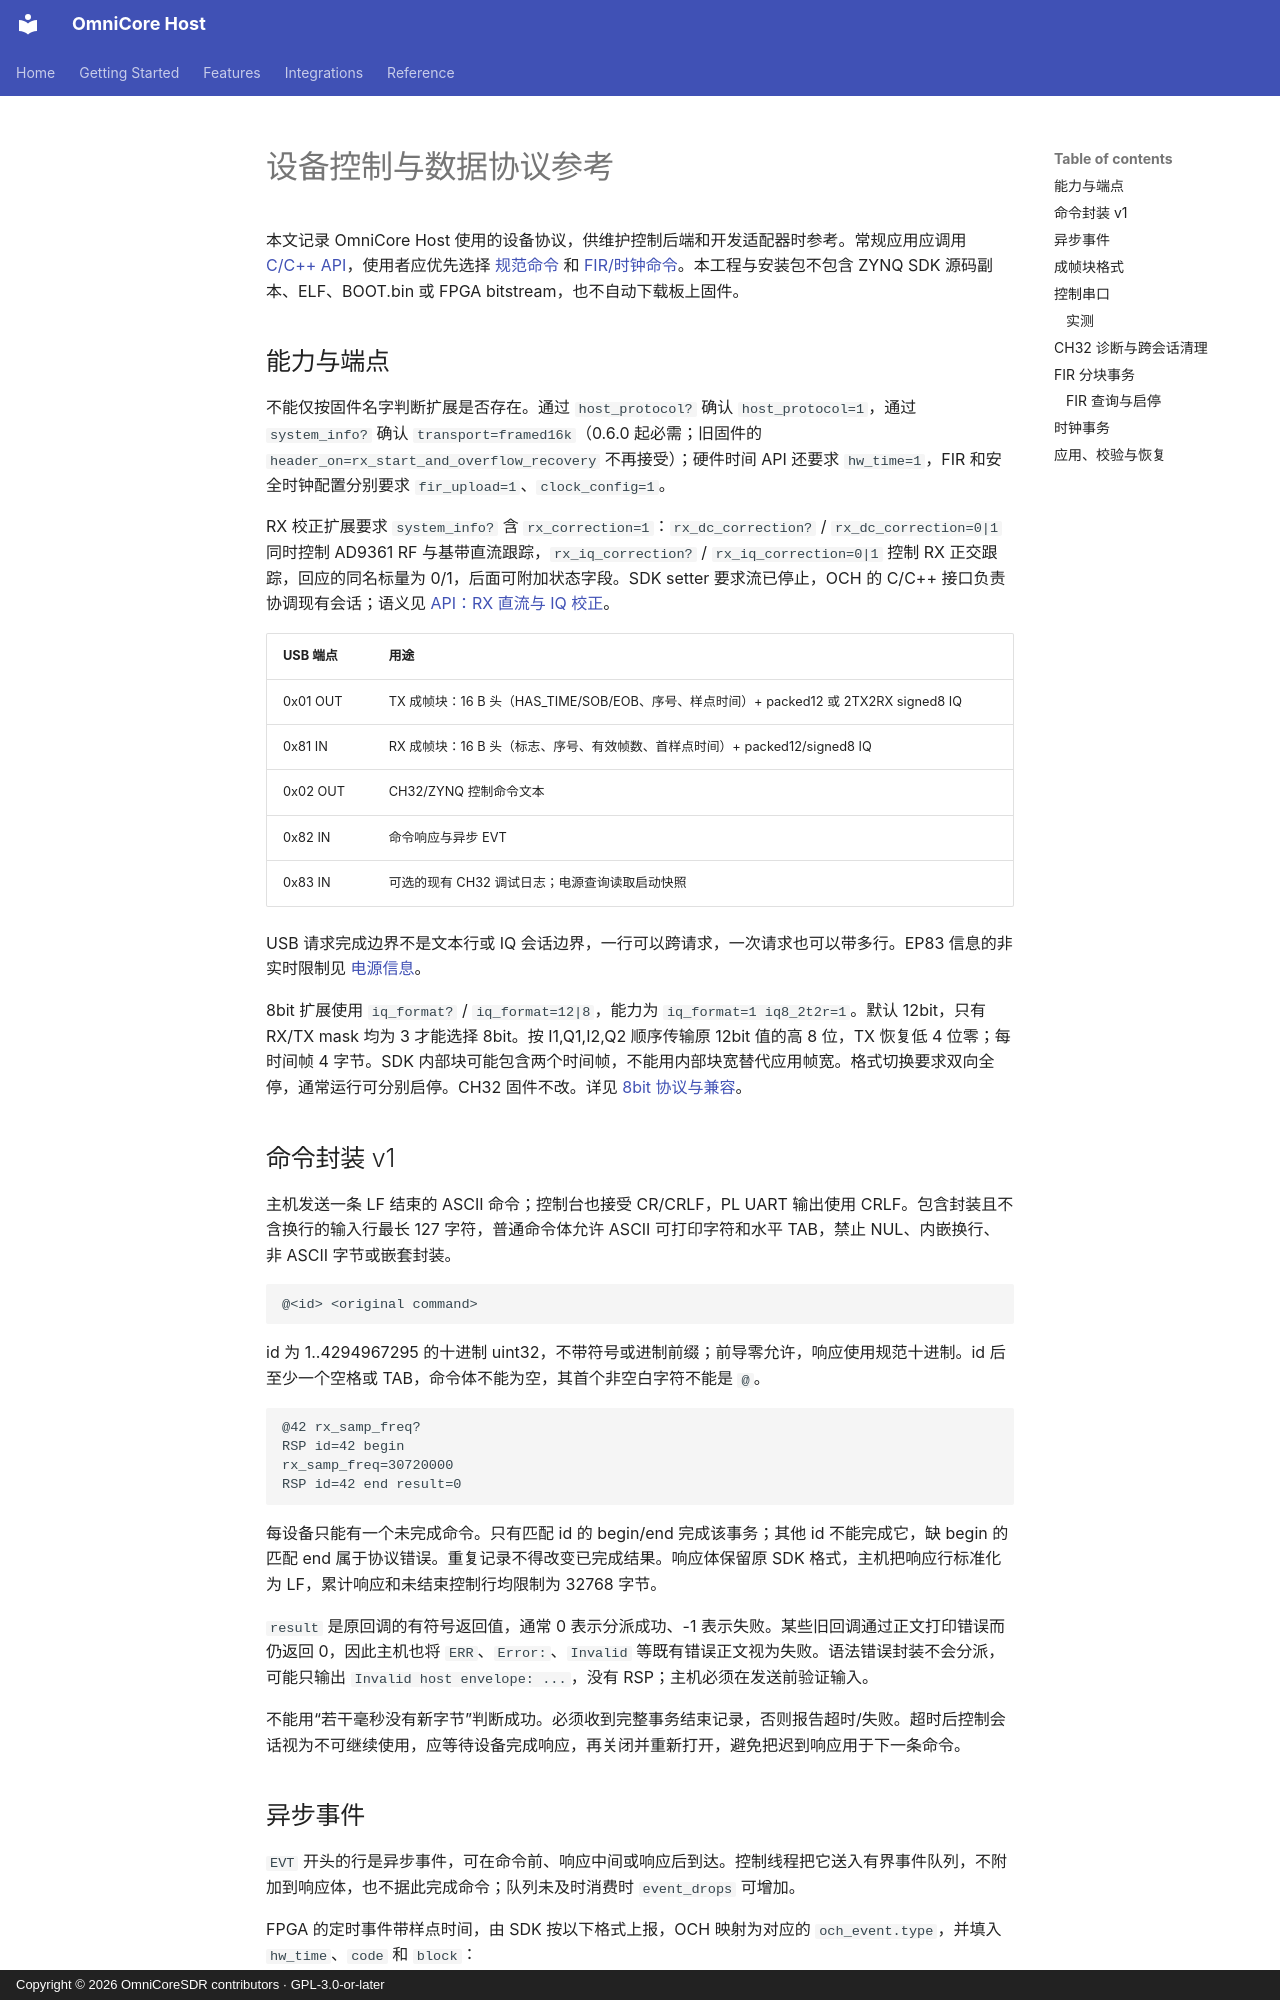

repository: Liren66/OmniCore-SDR-Host · page: zh-CN/protocol.html · generator: mkdocs · copyright: Copyright © 2026 OmniCoreSDR contributors · GPL-3.0-or-later

# 设备控制与数据协议参考

本文记录 OmniCore Host 使用的设备协议，供维护控制后端和开发适配器时参考。常规应用应调用 [C/C++ API](api.md)，使用者应优先选择 [规范命令](commands.md) 和 [FIR/时钟命令](fir.md)。本工程与安装包不包含 ZYNQ SDK 源码副本、ELF、BOOT.bin 或 FPGA bitstream，也不自动下载板上固件。

## 能力与端点

不能仅按固件名字判断扩展是否存在。通过 `host_protocol?` 确认 `host_protocol=1`，通过 `system_info?` 确认 `transport=framed16k`（0.6.0 起必需；旧固件的 `header_on=rx_start_and_overflow_recovery` 不再接受）；硬件时间 API 还要求 `hw_time=1`，FIR 和安全时钟配置分别要求 `fir_upload=1`、`clock_config=1`。

RX 校正扩展要求 `system_info?` 含 `rx_correction=1`：`rx_dc_correction?` / `rx_dc_correction=0|1` 同时控制 AD9361 RF 与基带直流跟踪，`rx_iq_correction?` / `rx_iq_correction=0|1` 控制 RX 正交跟踪，回应的同名标量为 0/1，后面可附加状态字段。SDK setter 要求流已停止，OCH 的 C/C++ 接口负责协调现有会话；语义见 [API：RX 直流与 IQ 校正](api.md#rx-直流与-iq-校正)。

| USB 端点 | 用途 |
|---|---|
| 0x01 OUT | TX 成帧块：16 B 头（HAS_TIME/SOB/EOB、序号、样点时间）+ packed12 或 2TX2RX signed8 IQ |
| 0x81 IN | RX 成帧块：16 B 头（标志、序号、有效帧数、首样点时间）+ packed12/signed8 IQ |
| 0x02 OUT | CH32/ZYNQ 控制命令文本 |
| 0x82 IN | 命令响应与异步 EVT |
| 0x83 IN | 可选的现有 CH32 调试日志；电源查询读取启动快照 |

USB 请求完成边界不是文本行或 IQ 会话边界，一行可以跨请求，一次请求也可以带多行。EP83 信息的非实时限制见 [电源信息](cli.md#usb-c-电源信息)。

8bit 扩展使用 `iq_format?` / `iq_format=12|8`，能力为 `iq_format=1 iq8_2t2r=1`。默认 12bit，只有 RX/TX mask 均为 3 才能选择 8bit。按 I1,Q1,I2,Q2 顺序传输原 12bit 值的高 8 位，TX 恢复低 4 位零；每时间帧 4 字节。SDK 内部块可能包含两个时间帧，不能用内部块宽替代应用帧宽。格式切换要求双向全停，通常运行可分别启停。CH32 固件不改。详见 [8bit 协议与兼容](iq8.md)。

## 命令封装 v1

主机发送一条 LF 结束的 ASCII 命令；控制台也接受 CR/CRLF，PL UART 输出使用 CRLF。包含封装且不含换行的输入行最长 127 字符，普通命令体允许 ASCII 可打印字符和水平 TAB，禁止 NUL、内嵌换行、非 ASCII 字节或嵌套封装。

~~~text
@<id> <original command>
~~~

id 为 1..4294967295 的十进制 uint32，不带符号或进制前缀；前导零允许，响应使用规范十进制。id 后至少一个空格或 TAB，命令体不能为空，其首个非空白字符不能是 `@`。

~~~text
@42 rx_samp_freq?
RSP id=42 begin
rx_samp_freq=30720000
RSP id=42 end result=0
~~~

每设备只能有一个未完成命令。只有匹配 id 的 begin/end 完成该事务；其他 id 不能完成它，缺 begin 的匹配 end 属于协议错误。重复记录不得改变已完成结果。响应体保留原 SDK 格式，主机把响应行标准化为 LF，累计响应和未结束控制行均限制为 32768 字节。

`result` 是原回调的有符号返回值，通常 0 表示分派成功、-1 表示失败。某些旧回调通过正文打印错误而仍返回 0，因此主机也将 `ERR`、`Error:`、`Invalid` 等既有错误正文视为失败。语法错误封装不会分派，可能只输出 `Invalid host envelope: ...`，没有 RSP；主机必须在发送前验证输入。

不能用“若干毫秒没有新字节”判断成功。必须收到完整事务结束记录，否则报告超时/失败。超时后控制会话视为不可继续使用，应等待设备完成响应，再关闭并重新打开，避免把迟到响应用于下一条命令。
